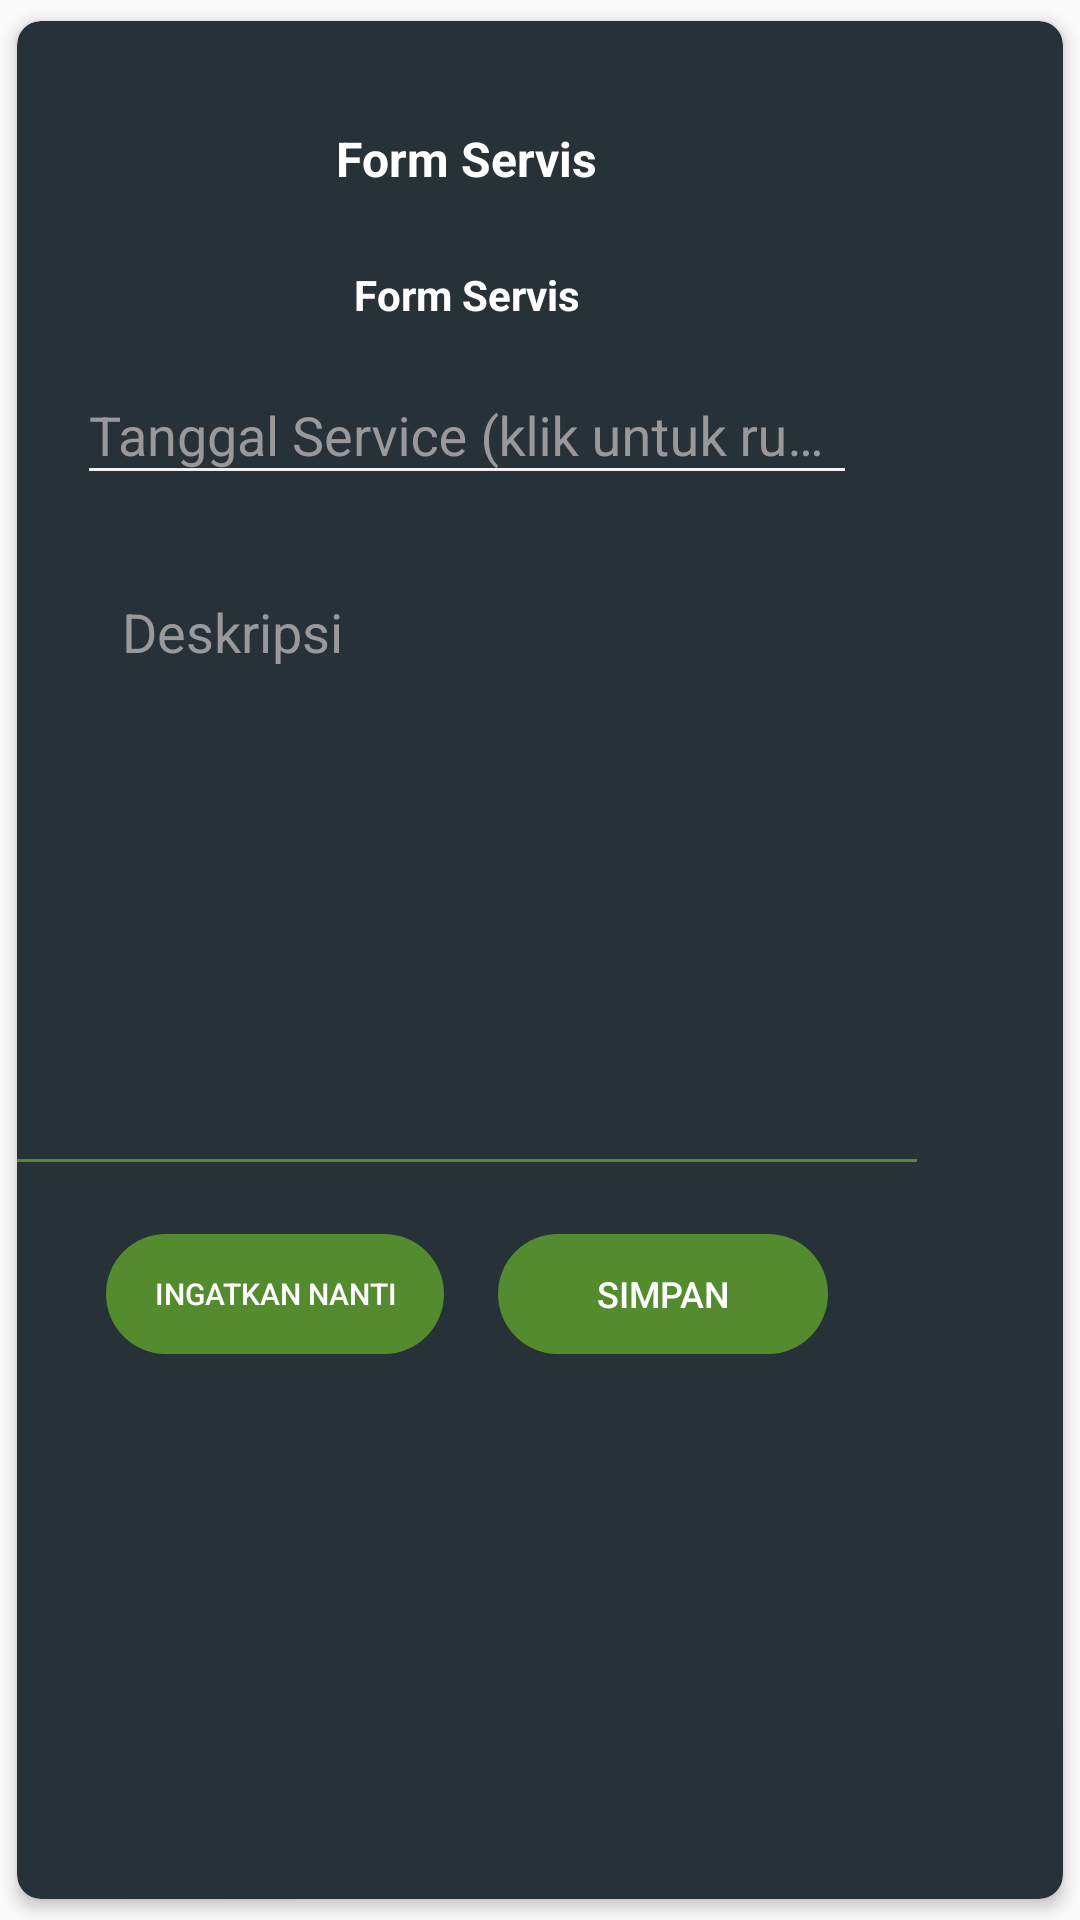

Produce the Android XML layout that renders to this screen, including the resource entries it uses.
<!-- AndroidManifest.xml: application theme AppTheme -->
<!-- res/layout/dialog_contact_dark.xml -->
<?xml version="1.0" encoding="utf-8"?>
<android.support.v7.widget.CardView xmlns:android="http://schemas.android.com/apk/res/android"
    xmlns:app="http://schemas.android.com/apk/res-auto"
    android:layout_width="wrap_content"
    android:layout_height="wrap_content"
    xmlns:tools="http://schemas.android.com/tools"
    app:cardBackgroundColor="@color/grey_90"
    app:cardCornerRadius="8dp"
    app:cardElevation="3dp"
    app:cardUseCompatPadding="true">

    <LinearLayout
        android:layout_width="300dp"
        android:layout_height="wrap_content"
        android:orientation="vertical">

        <LinearLayout
            android:layout_width="match_parent"
            android:layout_height="wrap_content"
            android:gravity="center"
            android:orientation="vertical"
            android:padding="@dimen/spacing_mlarge">

            <TextView
                android:layout_width="wrap_content"
                android:layout_height="wrap_content"
                android:layout_marginTop="@dimen/spacing_large"
                android:text="Form Servis"
                android:textAppearance="@style/TextAppearance.AppCompat.Headline"
                android:textColor="@android:color/white"
                android:textStyle="bold"
                android:textSize="16sp"
                android:id="@+id/tv_form_title"
                android:layout_marginBottom="@dimen/spacing_middle"/>

            <TextView
                android:layout_width="wrap_content"
                android:layout_height="wrap_content"
                android:layout_marginTop="@dimen/spacing_large"
                android:text="Form Servis"
                android:textAppearance="@style/TextAppearance.AppCompat.Headline"
                android:textColor="@android:color/white"
                android:textStyle="bold"
                android:textSize="14sp"
                android:id="@+id/tv_top_message"
                android:layout_marginBottom="@dimen/spacing_medium"/>

            <android.support.design.widget.TextInputLayout
                android:layout_width="match_parent"
                android:layout_height="wrap_content"
                android:textColorHint="@color/grey_40"
                android:layout_marginTop="@dimen/spacing_medium"
                android:visibility="gone">

                <android.support.v7.widget.AppCompatEditText
                    android:id="@+id/edt_jadwal_service"
                    android:editable="false"
                    android:layout_width="match_parent"
                    android:layout_height="wrap_content"
                    android:hint="Jadwal Service"
                    android:textColor="@android:color/white"
                    android:theme="@style/EditText.LightGreen"
                    tools:ignore="Deprecated"/>

            </android.support.design.widget.TextInputLayout>

            <android.support.design.widget.TextInputLayout
                android:layout_width="match_parent"
                android:layout_height="wrap_content"
                android:textColorHint="@color/grey_40">

                <android.support.v7.widget.AppCompatEditText
                    android:id="@+id/edt_tgl_service"
                    android:editable="false"
                    android:layout_width="match_parent"
                    android:layout_height="wrap_content"
                    android:hint="Tanggal Service (klik untuk rubah tanggal)"
                    android:textColor="@android:color/white"
                    android:theme="@style/EditText.LightGreen"
                    tools:ignore="Deprecated"/>

            </android.support.design.widget.TextInputLayout>

            <View
                android:layout_width="match_parent"
                android:layout_height="@dimen/spacing_middle" />

            <android.support.design.widget.TextInputLayout
                android:layout_width="match_parent"
                android:layout_height="wrap_content"
                android:background="@drawable/txt_area_dark_yellow"
                android:padding="@dimen/spacing_large"
                android:textColorHint="@color/grey_40">

                <android.support.v7.widget.AppCompatEditText
                    android:layout_width="match_parent"
                    android:layout_height="wrap_content"
                    android:background="@android:color/transparent"
                    android:gravity="top"
                    android:hint="Deskripsi"
                    android:inputType="textMultiLine"
                    android:maxLines="12"
                    android:minLines="7"
                    android:textColor="@android:color/white"
                    android:theme="@style/EditText.LightGreen"
                    android:id="@+id/edt_service_desc"/>

            </android.support.design.widget.TextInputLayout>

        </LinearLayout>

        <View
            android:layout_width="match_parent"
            android:layout_height="1dp"
            android:background="@color/light_green_800" />

        <LinearLayout
            android:layout_width="match_parent"
            android:layout_height="wrap_content"
            android:gravity="center"
            android:orientation="vertical"
            android:padding="@dimen/spacing_middle">

            <LinearLayout
                android:layout_width="match_parent"
                android:layout_height="wrap_content"
                android:layout_marginTop="@dimen/spacing_middle"
                android:layout_marginBottom="@dimen/spacing_middle"
                android:gravity="center"
                android:orientation="horizontal">

                <android.support.v7.widget.AppCompatButton
                    android:id="@+id/btn_remind_me"
                    android:layout_width="wrap_content"
                    android:layout_height="wrap_content"
                    android:background="@drawable/btn_rounded_green"
                    style="@style/Widget.AppCompat.Button.Borderless"
                    android:paddingLeft="@dimen/spacing_mlarge"
                    android:paddingRight="@dimen/spacing_mlarge"
                    android:text="Ingatkan Nanti"
                    android:textSize="10sp"
                    android:textColor="@android:color/white" />

                <View
                    android:layout_width="@dimen/spacing_middle"
                    android:layout_height="0dp" />

                <android.support.v7.widget.AppCompatButton
                    android:id="@+id/btn_save_service"
                    android:layout_width="wrap_content"
                    android:layout_height="wrap_content"
                    android:background="@drawable/btn_rounded_green"
                    style="@style/Widget.AppCompat.Button.Borderless"
                    android:paddingLeft="@dimen/spacing_mlarge"
                    android:paddingRight="@dimen/spacing_mlarge"
                    android:text="Simpan"
                    android:textSize="12sp"
                    android:textColor="@android:color/white" />



            </LinearLayout>

        </LinearLayout>

    </LinearLayout>

</android.support.v7.widget.CardView>
<!-- resources referenced by this layout -->
<resources>
  <color name="grey_40">#999999</color>
  <color name="grey_90">#263238</color>
  <color name="light_green_800">#558B2F</color>
  <dimen name="spacing_large">15dp</dimen>
  <dimen name="spacing_medium">5dp</dimen>
  <dimen name="spacing_middle">10dp</dimen>
  <dimen name="spacing_mlarge">20dp</dimen>
  <!-- drawable btn_rounded_green: vector/xml drawable (drawable, 2249 chars, omitted) -->
  <style name="EditText.LightGreen" parent="@style/AppTheme">
          <item name="colorControlNormal">@color/grey_5</item>
          <item name="colorControlActivated">@color/light_green_500</item>
          <item name="colorControlHighlight">@color/light_green_500</item>
      </style>
  <style name="AppTheme" parent="Theme.AppCompat.Light.DarkActionBar">
          
          <item name="colorPrimary">@color/colorPrimary</item>
          <item name="colorPrimaryDark">@color/colorPrimaryDark</item>
          <item name="colorAccent">@color/colorAccent</item>
      </style>
  <color name="grey_5">#f2f2f2</color>
  <color name="light_green_500">#8BC34A</color>
  <color name="colorPrimary">#48546C</color>
  <color name="colorPrimaryDark">#748AB1</color>
  <color name="colorAccent">#748AB0</color>
</resources>
